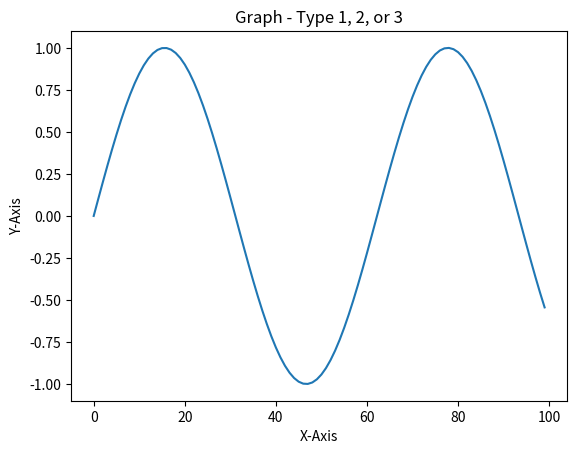

Generate this figure with matplotlib: (Note: this script raises an exception after producing the figure.)
import matplotlib.pyplot as plt
import time
import numpy as np

# Function to display graph and record response time
def display_graph(graph_data, correct_answer):
    # Create the graph
    plt.plot(graph_data)
    plt.title("Graph - Type 1, 2, or 3")
    plt.xlabel("X-Axis")
    plt.ylabel("Y-Axis")
    plt.show(block=False)  # Display graph without blocking the program

    # Start timing the response
    start_time = time.time()
    
    # Prompt user for input
    user_input = input("Enter your response (1, 2, or 3): ")
    
    # Record time taken for response
    response_time = time.time() - start_time

    # Show a blank screen for a few seconds before the next graph
    plt.close()  # Close the previous graph
    print("Blank screen...wait for the next graph.")
    time.sleep(2)  # Display a blank screen for 2 seconds

# List of graphs and corresponding correct answers (for example)
graphs = [
    (np.sin(np.linspace(0, 10, 100)), '1'),
    (np.cos(np.linspace(0, 10, 100)), '2'),
    (np.tan(np.linspace(0, 10, 100)), '3')
]

# Loop through the graphs and display each one
for graph_data, correct_answer in graphs:
    display_graph(graph_data, correct_answer)
